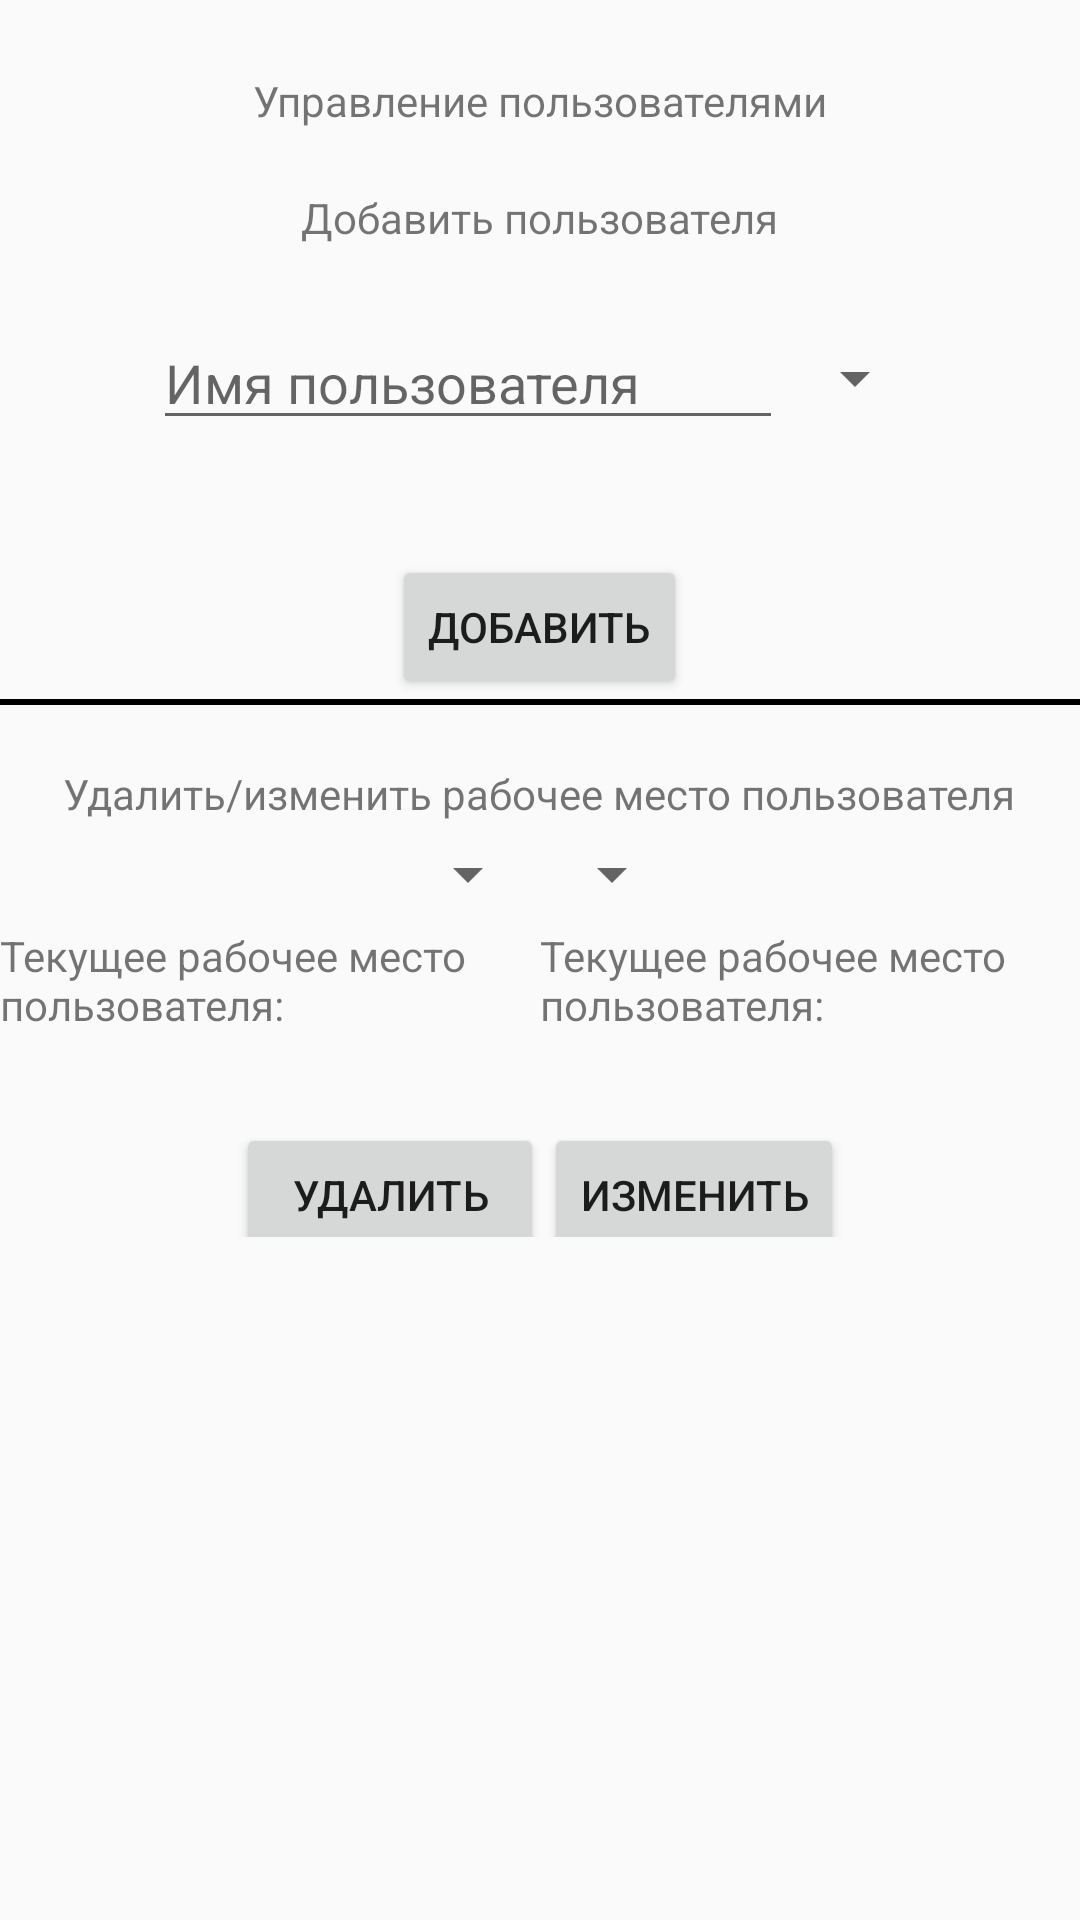

Here is an Android app screen rendered from its layout file. Give the layout XML and the strings, colors and styles it references.
<!-- AndroidManifest.xml: application theme AppTheme.FullScreen -->
<!-- res/layout/activity_u_s_e_r_upd.xml -->
<?xml version="1.0" encoding="utf-8"?>
<androidx.constraintlayout.widget.ConstraintLayout xmlns:android="http://schemas.android.com/apk/res/android"
    xmlns:app="http://schemas.android.com/apk/res-auto"
    xmlns:tools="http://schemas.android.com/tools"
    android:layout_width="match_parent"
    android:layout_height="match_parent"
    tools:context=".USERUpd">

    <LinearLayout
        android:layout_width="match_parent"
        android:layout_height="match_parent"
        android:gravity="top|center"
        android:orientation="vertical"
        app:layout_constraintTop_toTopOf="parent">

        <TextView
            android:id="@+id/textView2"
            android:layout_width="wrap_content"
            android:layout_height="wrap_content"
            android:layout_marginTop="24dp"

            android:text="Управление пользователями"
            app:layout_constraintTop_toTopOf="parent"
            tools:layout_editor_absoluteX="241dp" />

        <TextView
            android:id="@+id/textView4"
            android:layout_width="wrap_content"
            android:layout_height="wrap_content"
            android:layout_marginTop="20dp"

            android:text="Добавить пользователя"
            app:layout_constraintTop_toBottomOf="@+id/textView2"
            tools:layout_editor_absoluteX="0dp" />

        <LinearLayout
            android:layout_width="match_parent"
            android:layout_height="78dp"
            android:gravity="center"
            android:orientation="horizontal"
            android:layout_marginTop="5dp">

            <EditText
                android:id="@+id/Name_User"
                android:layout_width="wrap_content"
                android:layout_height="wrap_content"

                android:ems="10"

                android:inputType="textPersonName"
                android:hint="Имя пользователя"
                android:maxLines="1"
                android:singleLine="true"
                app:layout_constraintTop_toBottomOf="@+id/textView4"
                tools:ignore="MissingConstraints"
                tools:layout_editor_absoluteX="260dp" />

            <Spinner
                android:id="@+id/WS_User"
                android:layout_width="wrap_content"
                android:layout_height="wrap_content"
                android:ems="10"


                />
        </LinearLayout>

        <Button
            android:id="@+id/insert_User"
            android:layout_width="wrap_content"
            android:layout_height="wrap_content"
            android:layout_marginTop="20dp"
            android:text="Добавить"

            app:layout_constraintTop_toBottomOf="@+id/editTextTextPersonName"
            tools:ignore="MissingConstraints"
            tools:layout_editor_absoluteX="321dp" />
        <View
            android:layout_width="match_parent"
            android:layout_height="1dp" android:background="@android:color/black" /> 1
        <View android:layout_width="match_parent"
            android:layout_height="1dp"
            android:background="@android:color/black" />
        <TextView
            android:id="@+id/textView6"
            android:layout_width="wrap_content"
            android:layout_height="wrap_content"
            android:layout_marginTop="20dp"

            android:text="Удалить/изменить рабочее место пользователя"
            app:layout_constraintTop_toBottomOf="@+id/button2"
            tools:ignore="MissingConstraints"
            tools:layout_editor_absoluteX="336dp" />

        <LinearLayout
            android:layout_width="match_parent"
            android:layout_height="35dp"
            android:gravity="center"
            android:orientation="horizontal">

            <Spinner
                android:id="@+id/User"
                android:layout_width="wrap_content"
                android:layout_height="wrap_content"


                app:layout_constraintTop_toBottomOf="@+id/textView6"
                tools:ignore="MissingConstraints" />

            <Spinner
                android:id="@+id/WS_User1"
                android:layout_width="wrap_content"
                android:layout_height="wrap_content"
                android:ems="10"


                />

        </LinearLayout>
    <LinearLayout
        android:layout_width="wrap_content"
        android:layout_height="wrap_content"
        android:gravity="center"
        android:orientation="horizontal">
        <TextView
            android:id="@+id/textView7"
            android:layout_width="wrap_content"
            android:layout_height="wrap_content"
            android:layout_weight="1"
            android:text="Текущее рабочее место пользователя:" />
        <TextView
            android:id="@+id/textView8"
            android:layout_width="wrap_content"
            android:layout_height="wrap_content"
            android:layout_weight="1"
            android:text="Текущее рабочее место пользователя:" />
    </LinearLayout>
        <LinearLayout
            android:layout_width="match_parent"
            android:layout_height="wrap_content"
            android:gravity="center"
            android:orientation="horizontal">

            <Button
                android:id="@+id/dell_WS"
                android:layout_width="wrap_content"
                android:layout_height="wrap_content"
                android:layout_marginTop="20dp"
                android:onClick="showAlertWithTwoButton"
                android:text="  Удалить  "
                app:layout_constraintTop_toBottomOf="@+id/spinner2"
                tools:ignore="MissingConstraints"
                tools:layout_editor_absoluteX="331dp" />

            <Button
                android:id="@+id/chng_WS"
                android:layout_width="wrap_content"
                android:layout_height="wrap_content"
                android:layout_marginTop="20dp"
                android:onClick="showAlertchngUser"
                android:text="Изменить"
                app:layout_constraintTop_toBottomOf="@+id/spinner2"
                tools:ignore="MissingConstraints"
                tools:layout_editor_absoluteX="331dp" />


        </LinearLayout>

    </LinearLayout>
</androidx.constraintlayout.widget.ConstraintLayout>
<!-- resources referenced by this layout -->
<resources>
  <style name="AppTheme.FullScreen" parent="@style/Theme.AppCompat.Light">
          <item name="windowNoTitle">true</item>
          <item name="windowActionBar">false</item>
          <item name="android:windowFullscreen">true</item>
          <item name="android:windowContentOverlay">@null</item>
      </style>
</resources>
